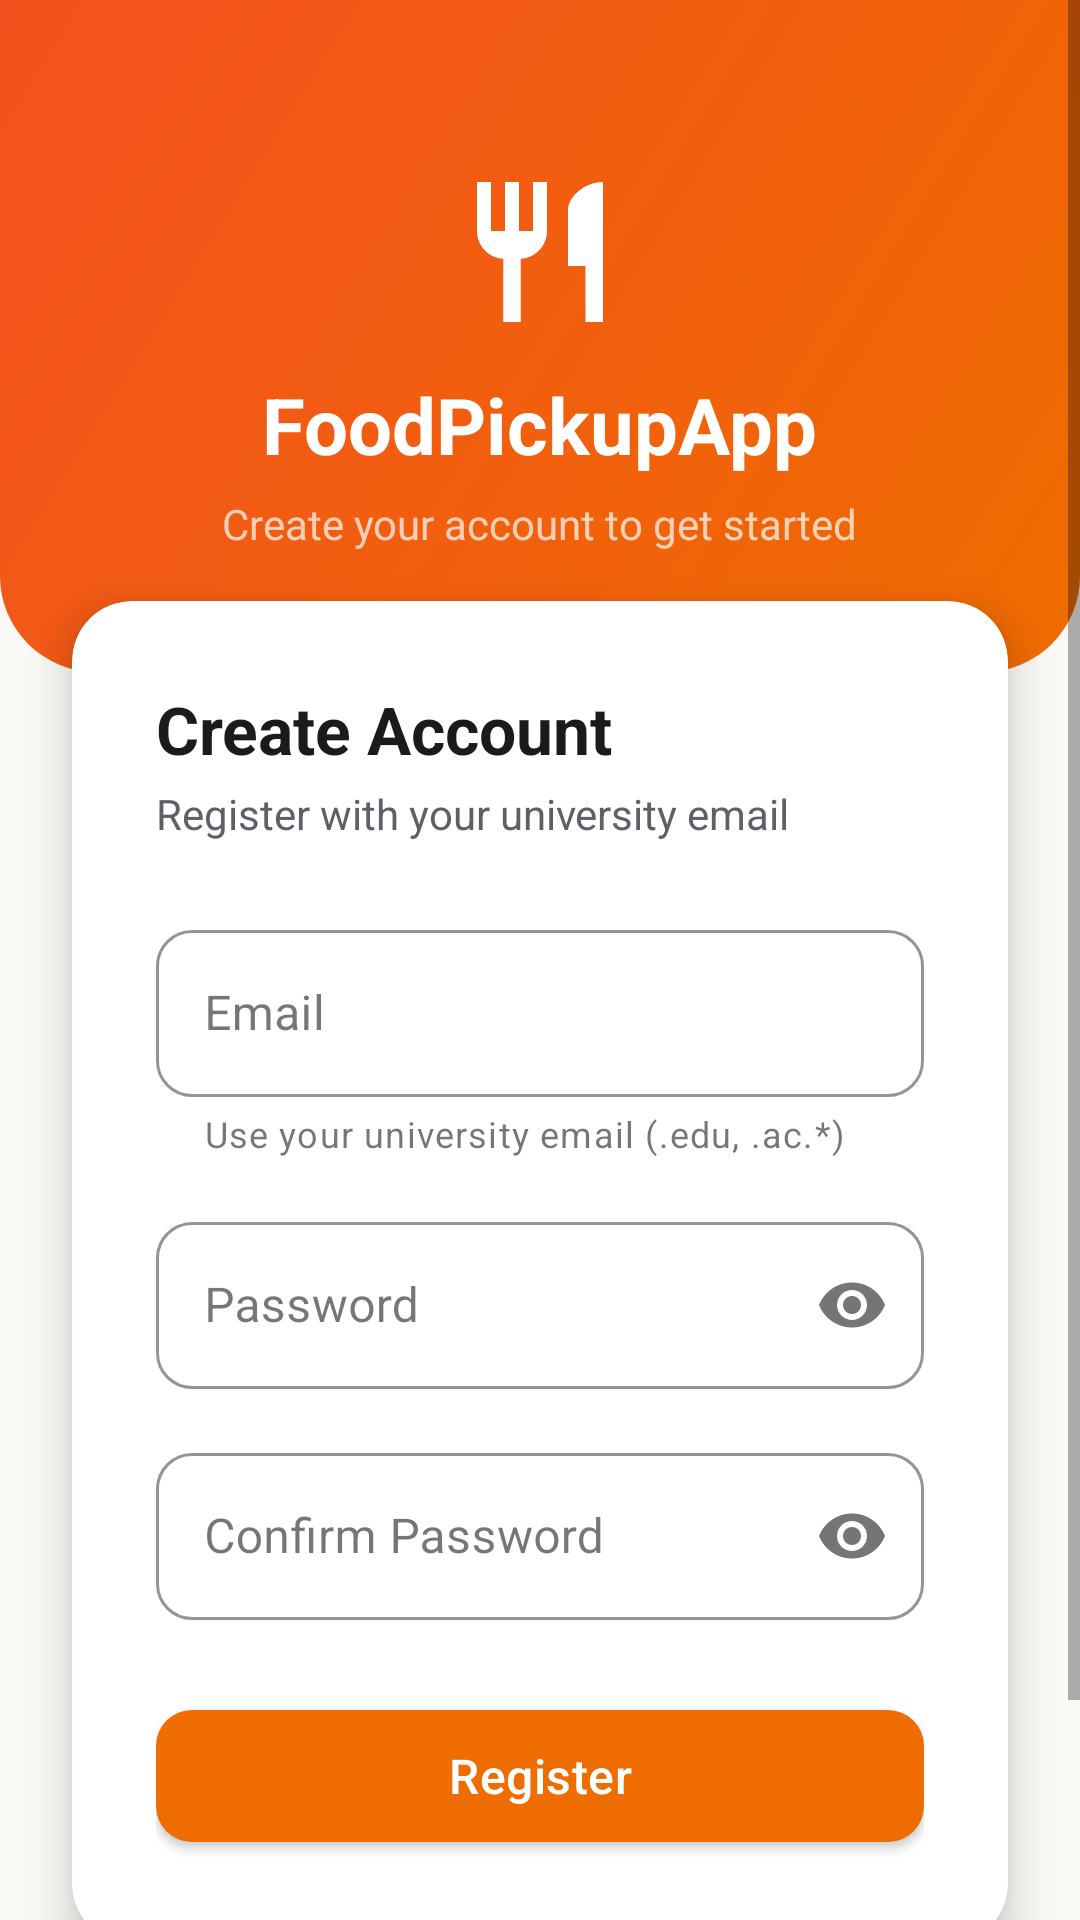

The Android layout XML behind this screen, and the referenced resources:
<!-- AndroidManifest.xml: application theme Theme.FoodPickupApp -->
<!-- res/layout/activity_register.xml -->
<?xml version="1.0" encoding="utf-8"?>
<ScrollView xmlns:android="http://schemas.android.com/apk/res/android"
    xmlns:app="http://schemas.android.com/apk/res-auto"
    android:layout_width="match_parent"
    android:layout_height="match_parent"
    android:fillViewport="true"
    android:background="@color/background">

    <LinearLayout
        android:layout_width="match_parent"
        android:layout_height="wrap_content"
        android:orientation="vertical"
        android:gravity="center_horizontal">

        
        
        
        <LinearLayout
            android:layout_width="match_parent"
            android:layout_height="wrap_content"
            android:background="@drawable/bg_gradient_header"
            android:gravity="center_horizontal"
            android:orientation="vertical"
            android:paddingTop="56dp"
            android:paddingBottom="40dp">

            
            <ImageView
                android:layout_width="56dp"
                android:layout_height="56dp"
                android:src="@drawable/ic_restaurant"
                app:tint="@color/white"
                android:contentDescription="@string/app_name" />

            
            <TextView
                android:layout_width="wrap_content"
                android:layout_height="wrap_content"
                android:layout_marginTop="12dp"
                android:text="@string/app_name"
                android:textColor="@color/white"
                android:textSize="26sp"
                android:textStyle="bold" />

            
            <TextView
                android:layout_width="wrap_content"
                android:layout_height="wrap_content"
                android:layout_marginTop="6dp"
                android:text="@string/brand_register_subtitle"
                android:textColor="#B3FFFFFF"
                android:textSize="14sp" />

        </LinearLayout>

        
        
        
        <com.google.android.material.card.MaterialCardView
            style="@style/Widget.FoodPickup.Card.Elevated"
            android:layout_width="match_parent"
            android:layout_height="wrap_content"
            android:layout_marginStart="24dp"
            android:layout_marginEnd="24dp"
            android:layout_marginTop="-24dp"
            app:cardCornerRadius="20dp"
            app:cardElevation="8dp">

            <LinearLayout
                android:layout_width="match_parent"
                android:layout_height="wrap_content"
                android:orientation="vertical"
                android:padding="28dp">

                
                <TextView
                    android:layout_width="wrap_content"
                    android:layout_height="wrap_content"
                    android:text="@string/register_title"
                    android:textColor="@color/text_primary"
                    android:textSize="22sp"
                    android:textStyle="bold"
                    android:layout_marginBottom="4dp" />

                <TextView
                    android:layout_width="wrap_content"
                    android:layout_height="wrap_content"
                    android:text="@string/register_subtitle"
                    android:textColor="@color/text_secondary"
                    android:textSize="14sp"
                    android:layout_marginBottom="24dp" />

                
                <com.google.android.material.textfield.TextInputLayout
                    android:id="@+id/layoutEmail"
                    style="@style/Widget.FoodPickup.TextInputLayout"
                    android:layout_width="match_parent"
                    android:layout_height="wrap_content"
                    android:layout_marginBottom="16dp"
                    app:helperText="@string/helper_university_email">

                    <com.google.android.material.textfield.TextInputEditText
                        android:id="@+id/editEmail"
                        android:layout_width="match_parent"
                        android:layout_height="wrap_content"
                        android:hint="@string/hint_email"
                        android:inputType="textEmailAddress"
                        android:maxLines="1" />
                </com.google.android.material.textfield.TextInputLayout>

                
                <com.google.android.material.textfield.TextInputLayout
                    android:id="@+id/layoutPassword"
                    style="@style/Widget.FoodPickup.TextInputLayout"
                    android:layout_width="match_parent"
                    android:layout_height="wrap_content"
                    android:layout_marginBottom="16dp"
                    app:passwordToggleEnabled="true">

                    <com.google.android.material.textfield.TextInputEditText
                        android:id="@+id/editPassword"
                        android:layout_width="match_parent"
                        android:layout_height="wrap_content"
                        android:hint="@string/hint_password"
                        android:inputType="textPassword"
                        android:maxLines="1" />
                </com.google.android.material.textfield.TextInputLayout>

                
                <com.google.android.material.textfield.TextInputLayout
                    android:id="@+id/layoutConfirmPassword"
                    style="@style/Widget.FoodPickup.TextInputLayout"
                    android:layout_width="match_parent"
                    android:layout_height="wrap_content"
                    android:layout_marginBottom="24dp"
                    app:passwordToggleEnabled="true">

                    <com.google.android.material.textfield.TextInputEditText
                        android:id="@+id/editConfirmPassword"
                        android:layout_width="match_parent"
                        android:layout_height="wrap_content"
                        android:hint="@string/hint_confirm_password"
                        android:inputType="textPassword"
                        android:maxLines="1" />
                </com.google.android.material.textfield.TextInputLayout>

                
                <com.google.android.material.button.MaterialButton
                    android:id="@+id/btnRegister"
                    style="@style/Widget.FoodPickup.Button"
                    android:layout_width="match_parent"
                    android:layout_height="56dp"
                    android:text="@string/btn_register" />

            </LinearLayout>

        </com.google.android.material.card.MaterialCardView>

        
        <TextView
            android:id="@+id/textLogin"
            android:layout_width="wrap_content"
            android:layout_height="wrap_content"
            android:layout_marginTop="24dp"
            android:layout_marginBottom="32dp"
            android:text="@string/link_login"
            android:textColor="@color/brand_primary"
            android:textSize="14sp"
            android:clickable="true"
            android:focusable="true" />

    </LinearLayout>
</ScrollView>
<!-- resources referenced by this layout -->
<resources>
  <color name="background">#FFFAF8F5</color>
  <color name="brand_primary">#FFEF6C00</color>
  <color name="text_primary">#FF1B1B1F</color>
  <color name="text_secondary">#FF5F5F67</color>
  <color name="white">#FFFFFFFF</color>
  <!-- drawable bg_gradient_header (drawable) -->
  <?xml version="1.0" encoding="utf-8"?>
  <shape xmlns:android="http://schemas.android.com/apk/res/android">
      <gradient
          android:startColor="@color/header_gradient_start"
          android:endColor="@color/header_gradient_end"
          android:angle="135"
          android:type="linear" />
      <corners
          android:bottomLeftRadius="32dp"
          android:bottomRightRadius="32dp" />
  </shape>
  <!-- drawable ic_restaurant (drawable) -->
  <vector xmlns:android="http://schemas.android.com/apk/res/android"
      android:width="24dp"
      android:height="24dp"
      android:viewportWidth="24"
      android:viewportHeight="24"
      android:tint="?attr/colorOnPrimary">
      <path
          android:fillColor="@android:color/white"
          android:pathData="M11,9H9V2H7v7H5V2H3v7c0,2.12 1.66,3.84 3.75,3.97V22h2.5v-9.03C11.34,12.84 13,11.12 13,9V2h-2v7zM16,6v8h2.5v8H21V2c-2.76,0 -5,2.24 -5,4z"/>
  </vector>
  <string name="app_name">FoodPickupApp</string>
  <string name="brand_register_subtitle">Create your account to get started</string>
  <string name="btn_register">Register</string>
  <string name="helper_university_email">Use your university email (.edu, .ac.*)</string>
  <string name="hint_confirm_password">Confirm Password</string>
  <string name="hint_email">Email</string>
  <string name="hint_password">Password</string>
  <string name="link_login">Already have an account? Login</string>
  <string name="register_subtitle">Register with your university email</string>
  <string name="register_title">Create Account</string>
  <style name="Widget.FoodPickup.Button" parent="Widget.MaterialComponents.Button">
          <item name="cornerRadius">12dp</item>
          <item name="android:textAllCaps">false</item>
          <item name="android:letterSpacing">0.01</item>
          <item name="android:textSize">16sp</item>
          <item name="backgroundTint">@color/brand_primary</item>
      </style>
  <style name="Widget.FoodPickup.Card.Elevated" parent="Widget.FoodPickup.Card">
          <item name="cardElevation">6dp</item>
      </style>
  <style name="Widget.FoodPickup.TextInputLayout" parent="Widget.MaterialComponents.TextInputLayout.OutlinedBox">
          <item name="boxStrokeColor">@color/brand_primary</item>
          <item name="hintTextColor">@color/brand_primary</item>
          <item name="boxCornerRadiusTopStart">12dp</item>
          <item name="boxCornerRadiusTopEnd">12dp</item>
          <item name="boxCornerRadiusBottomStart">12dp</item>
          <item name="boxCornerRadiusBottomEnd">12dp</item>
      </style>
  <color name="header_gradient_start">#FFEF6C00</color>
  <color name="header_gradient_end">#FFF4511E</color>
  <style name="Widget.FoodPickup.Card" parent="Widget.MaterialComponents.CardView">
          <item name="cardCornerRadius">16dp</item>
          <item name="cardElevation">2dp</item>
          <item name="cardBackgroundColor">@color/surface</item>
      </style>
  <color name="brand_primary_dark">#FFE65100</color>
  <color name="brand_on_primary">#FFFFFFFF</color>
  <color name="brand_secondary">#FF5D4037</color>
  <color name="brand_secondary_light">#FF8D6E63</color>
  <color name="brand_on_secondary">#FFFFFFFF</color>
  <color name="surface">#FFFFFFFF</color>
  <color name="error">#FFC62828</color>
</resources>
